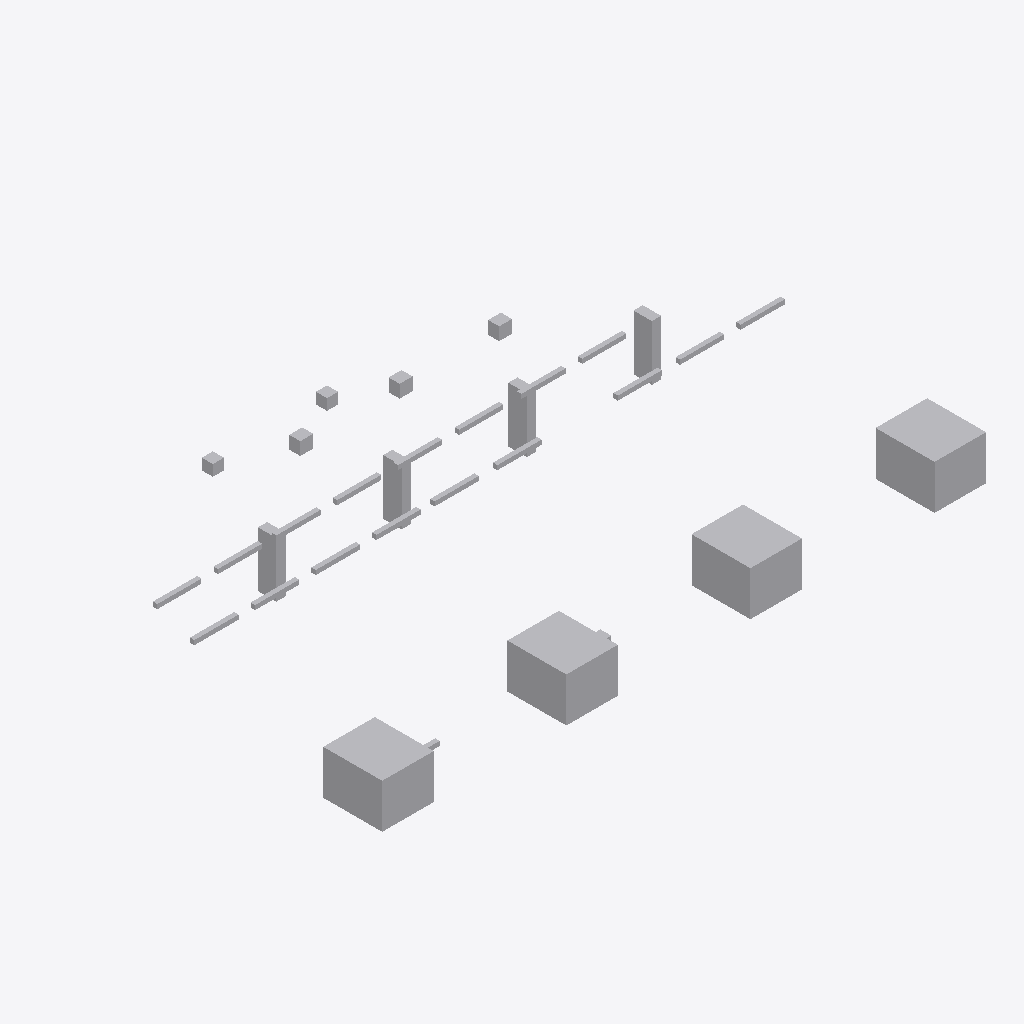
Isometric view of an IFC building model (IFC-SPF (STEP), schema IFC4, length unit metre), seen from the south-west, elements coloured by IFC class: 32 other elements (light grey).
Extent 16.4 m × 9.3 m × 2.2 m (x, y, z). Storeys (1): Utility Level at 0.00 m. Elements (32): 18 IfcPipeSegment, 8 IfcBuildingElementProxy, 4 IfcValve, 2 IfcPipeFitting.

HEADER;
FILE_DESCRIPTION(('ViewDefinition [DesignTransferView]'),'2;1');
FILE_NAME('v1_faulty.ifc','2026-07-12T00:00:00',('DatumGuard BIM Awards 2026'),('Synthetic Research Dataset'),'DatumGuard fixture generator 1.0.0','IfcOpenShell 0.8.5','Research validation only');
FILE_SCHEMA(('IFC4'));
ENDSEC;
DATA;
#11=IFCPROJECT('0PozUPMzjIdvpL5MepH3YJ',$,'Virtual FAB EVAL-L1-S2105','Synthetic L1 seed 2105; candidate v1_faulty','SYNTHETIC_RESEARCH_MODEL','OpenBIM Evidence Guard controlled fixture','RESEARCH',(#6),#10);
#17=IFCSITE('2UFJD8P2XMmBL$MWkrwp6F',$,'Synthetic Research Site',$,$,#16,$,$,.ELEMENT.,$,$,$,$,$);
#23=IFCBUILDING('3bbRT5Yy1K79jBugpWtLnh',$,'Virtual FAB Building',$,$,#22,$,$,.ELEMENT.,$,$,$);
#29=IFCBUILDINGSTOREY('1J3yAfgAbTcOMKhmwODaPF',$,'Utility Level',$,$,#28,$,$,.ELEMENT.,0.0);
#709=IFCBUILDINGELEMENTPROXY('3MSLc_fQ9GkRJwCREVaBfc',$,'L1 TL 001','Synthetic non-production research asset','FAB_TOOL',#696,#708,'VF-TL-001',.USERDEFINED.);
#736=IFCBUILDINGELEMENTPROXY('0MDgj8C7LQVvoQiGKjhNdY',$,'L1 TL 002','Synthetic non-production research asset','FAB_TOOL',#723,#735,'VF-TL-002',.USERDEFINED.);
#763=IFCBUILDINGELEMENTPROXY('1STtpXar5PnAlddZdWHs6$',$,'L1 TL 003','Synthetic non-production research asset','FAB_TOOL',#750,#762,'VF-TL-003',.USERDEFINED.);
#790=IFCBUILDINGELEMENTPROXY('1X_SAHIbvSJPelbZcAglGX',$,'L1 TL 004','Synthetic non-production research asset','FAB_TOOL',#777,#789,'VF-TL-004',.USERDEFINED.);
#686=IFCBUILDINGELEMENTPROXY('3Zbz3x86HTfgYFIpBKTMKE',$,'L1 SP 004','Synthetic non-production research asset','UTILITY_SUPPORT',#673,#685,'VF-SP-004',.USERDEFINED.);
#618=IFCBUILDINGELEMENTPROXY('0QUryLa1fTcQuGftwFZ0No',$,'L1 SP 001','Synthetic non-production research asset','UTILITY_SUPPORT',#605,#617,'VF-SP-001',.USERDEFINED.);
#641=IFCBUILDINGELEMENTPROXY('2uRlMzbZ5JrO4BJHseZBK7',$,'L1 SP 002','Synthetic non-production research asset','UTILITY_SUPPORT',#628,#640,'VF-SP-002',.USERDEFINED.);
#664=IFCBUILDINGELEMENTPROXY('3AlVuAR65TBhr4Z09mNu9N',$,'L1 SP 003','Synthetic non-production research asset','UTILITY_SUPPORT',#651,#663,'VF-SP-003',.USERDEFINED.);
#845=IFCVALVE('0pFHEasVHLGf9880YAMmEv',$,'L1 VL 002','Synthetic non-production research asset','UTILITY',#832,#844,'VF-VL-002',.NOTDEFINED.);
#873=IFCVALVE('1kOZkRx9DGawkumkIM4lMw',$,'L1 VL 003','Synthetic non-production research asset','UTILITY',#860,#872,'VF-VL-003',.NOTDEFINED.);
#900=IFCVALVE('05LftFbN5L8gFsxu8BT9yu',$,'L1 VL 004','Synthetic non-production research asset','UTILITY',#887,#899,'VF-VL-004',.NOTDEFINED.);
#171=IFCPIPESEGMENT('0bCAn2DE5TFezPHgUeNX9K',$,'L1 PS 003','Synthetic non-production research asset','UTILITY',#158,#170,'VF-PS-003',.RIGIDSEGMENT.);
#367=IFCPIPESEGMENT('010yDafcHNZ9TXSdpW7pO1',$,'L1 PS 010','Synthetic non-production research asset','UTILITY',#354,#366,'VF-PS-010',.RIGIDSEGMENT.);
#115=IFCPIPESEGMENT('3SA2kAOdPSnR69U9Mqxbp3',$,'L1 PS 001','Synthetic non-production research asset','UTILITY',#102,#114,'VF-PS-001',.RIGIDSEGMENT.);
#199=IFCPIPESEGMENT('124rM149LKrexNeIFXzDM$',$,'L1 PS 004','Synthetic non-production research asset','UTILITY',#186,#198,'VF-PS-004',.RIGIDSEGMENT.);
#255=IFCPIPESEGMENT('1EMW7dVUHM9Bo0khRg8Tca',$,'L1 PS 006','Synthetic non-production research asset','UTILITY',#242,#254,'VF-PS-006',.RIGIDSEGMENT.);
#563=IFCPIPESEGMENT('3mRrcZdhzNwfy9XMIxxyk4',$,'L1 PS 017','Synthetic non-production research asset','UTILITY',#550,#562,$,.RIGIDSEGMENT.);
#311=IFCPIPESEGMENT('1pQcXOX49HKhTkE$_DJmYE',$,'L1 PS 008','Synthetic non-production research asset','UTILITY',#298,#310,'VF-PS-008',.RIGIDSEGMENT.);
#451=IFCPIPESEGMENT('2JpFqC1cbJ9fTG8tS0eibv',$,'L1 PS 013','Synthetic non-production research asset','UTILITY',#438,#450,'VF-PS-013',.RIGIDSEGMENT.);
#507=IFCPIPESEGMENT('2cAKS1l81Vv81_0fHRFsNm',$,'L1 PS 015','Synthetic non-production research asset','UTILITY',#494,#506,'VF-PS-015',.RIGIDSEGMENT.);
#227=IFCPIPESEGMENT('1cVWlu1T9H3QEAZtftoWG0',$,'L1 PS 005','Synthetic non-production research asset','UTILITY',#214,#226,'VF-PS-005',.RIGIDSEGMENT.);
#339=IFCPIPESEGMENT('15ZBW3UOnVsuR0TT_lmFx1',$,'L1 PS 009','Synthetic non-production research asset','UTILITY',#326,#338,'VF-PS-009',.RIGIDSEGMENT.);
#395=IFCPIPESEGMENT('3L5l3nWfDOER6coE0bwWmw',$,'L1 PS 011','Synthetic non-production research asset','UTILITY',#382,#394,'VF-PS-011',.RIGIDSEGMENT.);
#423=IFCPIPESEGMENT('19kiMFDufHAB33hdBqNBlM',$,'L1 PS 012','Synthetic non-production research asset','UTILITY',#410,#422,'INVALID TAG',.RIGIDSEGMENT.);
#479=IFCPIPESEGMENT('1Ozz5Trj1Is8RML3manePo',$,'L1 PS 014','Synthetic non-production research asset','UTILITY',#466,#478,'VF-PS-014',.RIGIDSEGMENT.);
#535=IFCPIPESEGMENT('2ShvVC9JvRo9QLUR2Wjvo_',$,'L1 PS 016','Synthetic non-production research asset','UTILITY',#522,#534,'VF-PS-016',.RIGIDSEGMENT.);
#143=IFCPIPESEGMENT('1aB9PubHLPcelF0$XhXdl_',$,'L1 PS 002','Synthetic non-production research asset','UTILITY',#130,#142,'VF-PS-002',.RIGIDSEGMENT.);
#590=IFCPIPESEGMENT('010yDafcHNZ9TXSdpW7pO1',$,'L1 PS 018','Synthetic non-production research asset','UTILITY',#577,#589,'VF-PS-018',.RIGIDSEGMENT.);
#59=IFCPIPEFITTING('0gboiss6DOu8uz1cgylevA',$,'L1 PF 001','Synthetic non-production research asset','UTILITY',#46,#58,'VF-PF-001',.NOTDEFINED.);
#87=IFCPIPEFITTING('3YFawcqVPSNATFUDxtRNQ6',$,'L1 PF 002','Synthetic non-production research asset','UTILITY',#74,#86,'VF-PF-002',.NOTDEFINED.);
#283=IFCPIPESEGMENT('1ZZgJ1TS1HTevMMTfqCRfr',$,'L1 PS 007','Synthetic non-production research asset','UTILITY',#270,#282,'VF-PS-007',.RIGIDSEGMENT.);
#817=IFCVALVE('0y5EohYMLRXeKBd6$dd5po',$,'L1 VL 001','Synthetic non-production research asset','UTILITY',#804,#816,'VF-VL-001',.NOTDEFINED.);
ENDSEC;
